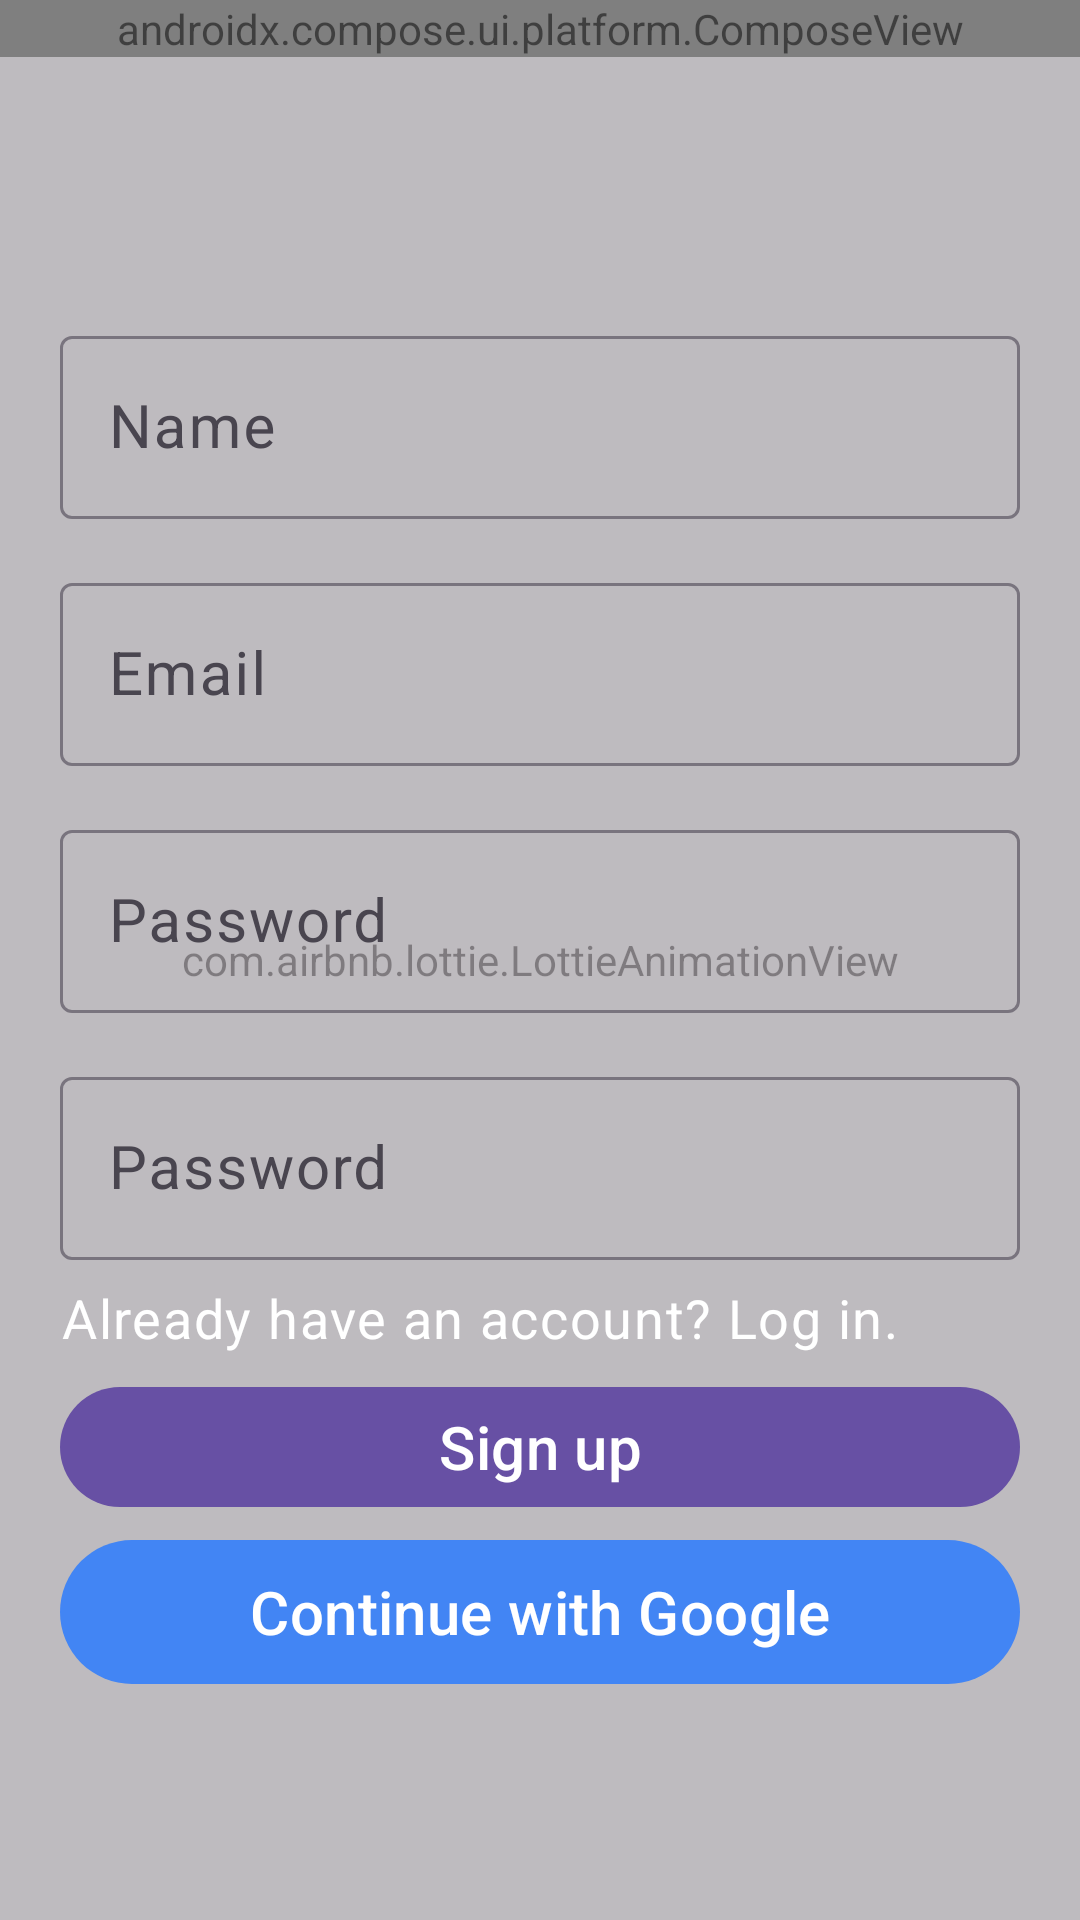

Write the Android layout XML for this screen, with the resource values it uses.
<!-- AndroidManifest.xml: application theme Theme.BirthdayWhisher -->
<!-- res/layout/fragment_signup.xml -->
<?xml version="1.0" encoding="utf-8"?>
<androidx.core.widget.NestedScrollView xmlns:android="http://schemas.android.com/apk/res/android"
    xmlns:app="http://schemas.android.com/apk/res-auto"
    xmlns:tools="http://schemas.android.com/tools"
    android:layout_width="match_parent"
    android:layout_height="match_parent"
    android:fillViewport="true">

    <androidx.constraintlayout.widget.ConstraintLayout
        android:id="@+id/fragment_signup"
        android:layout_width="match_parent"
        android:layout_height="wrap_content">

        <androidx.compose.ui.platform.ComposeView
            android:id="@+id/topBar"
            android:background="#000000"
            android:layout_width="match_parent"
            android:layout_height="wrap_content"
            app:layout_constraintEnd_toEndOf="parent"
            app:layout_constraintStart_toStartOf="parent"
            app:layout_constraintTop_toTopOf="parent" />


        <com.airbnb.lottie.LottieAnimationView
            android:id="@+id/animationView"
            android:layout_width="match_parent"
            android:layout_height="match_parent"
            app:lottie_autoPlay="true"
            app:lottie_loop="true"
            app:lottie_rawRes="@raw/rainofgifts"
            tools:layout_editor_absoluteX="0dp"
            tools:layout_editor_absoluteY="0dp"
            android:alpha="0.5"
            />

        <LinearLayout
            android:id="@+id/linearLayout"
            android:layout_width="0dp"
            android:layout_height="wrap_content"
            android:orientation="vertical"
            android:padding="20dp"
            app:layout_constraintBottom_toBottomOf="parent"
            app:layout_constraintEnd_toEndOf="parent"
            app:layout_constraintHorizontal_bias="0.0"
            app:layout_constraintStart_toStartOf="parent"
            app:layout_constraintTop_toBottomOf="@+id/topBar">

            <com.google.android.material.textfield.TextInputLayout
                android:id="@+id/textInputLayoutName"
                style="@style/Widget.App.TextInputLayout"
                android:layout_width="match_parent"
                android:layout_height="wrap_content"
                android:layout_marginTop="7dp"
                android:layout_marginBottom="7dp"
                android:hint="Name">

                <com.google.android.material.textfield.TextInputEditText
                    android:id="@+id/editName"
                    android:layout_width="match_parent"
                    android:layout_height="wrap_content"
                    android:inputType="text"
                    android:textSize="20sp" />

            </com.google.android.material.textfield.TextInputLayout>

            <com.google.android.material.textfield.TextInputLayout
                android:id="@+id/textInputLayoutEmail"
                style="@style/Widget.App.TextInputLayout"
                android:layout_width="match_parent"
                android:layout_height="wrap_content"
                android:layout_marginTop="7dp"
                android:layout_marginBottom="7dp"
                android:hint="Email">

                <com.google.android.material.textfield.TextInputEditText
                    android:id="@+id/editEmail"
                    android:layout_width="match_parent"
                    android:layout_height="wrap_content"
                    android:inputType="textEmailAddress"
                    android:textSize="20sp" />

            </com.google.android.material.textfield.TextInputLayout>

            <com.google.android.material.textfield.TextInputLayout
                android:id="@+id/textInputLayoutPassword1"
                style="@style/Widget.App.TextInputLayout"
                android:layout_width="match_parent"
                android:layout_height="wrap_content"
                android:layout_marginTop="7dp"
                android:layout_marginBottom="7dp"
                android:hint="Password">

                <com.google.android.material.textfield.TextInputEditText
                    android:id="@+id/editPassword1"
                    android:layout_width="match_parent"
                    android:layout_height="wrap_content"
                    android:inputType="textPassword"
                    android:textSize="20sp" />

            </com.google.android.material.textfield.TextInputLayout>

            <com.google.android.material.textfield.TextInputLayout
                android:id="@+id/textInputLayoutPassword2"
                style="@style/Widget.App.TextInputLayout"
                android:layout_width="match_parent"
                android:layout_height="wrap_content"
                android:layout_marginTop="7dp"
                android:layout_marginBottom="7dp"
                android:hint="Password">

                <com.google.android.material.textfield.TextInputEditText
                    android:id="@+id/editPassword2"
                    android:layout_width="match_parent"
                    android:layout_height="wrap_content"
                    android:inputType="textPassword"
                    android:textSize="20sp" />

            </com.google.android.material.textfield.TextInputLayout>

            <TextView
                android:id="@+id/LoginLink"
                android:layout_width="wrap_content"
                android:layout_height="wrap_content"
                android:clickable="true"
                android:focusable="true"
                android:gravity="center"
                android:text="Already have an account? Log in."
                android:textAppearance="?attr/textAppearanceBody1"
                android:textColor="@color/white"
                android:textSize="18sp" />


            <com.google.android.material.button.MaterialButton
                android:id="@+id/button"
                style="Widget.MaterialComponents.Button.UnelevatedButton.Container"
                android:layout_width="match_parent"
                android:layout_height="wrap_content"
                android:layout_marginTop="7dp"
                android:layout_marginBottom="7dp"
                android:text="Sign up"
                android:textSize="20sp" />

            <com.google.android.material.button.MaterialButton
                android:id="@+id/Google"
                style="Widget.MaterialComponents.Button.UnelevatedButton.Container"
                android:layout_width="match_parent"
                android:layout_height="wrap_content"
                android:insetTop="0dp"
                android:insetBottom="0dp"
                android:text="@string/google_signin"
                android:textAlignment="center"
                android:textColor="@color/white"
                android:textSize="20sp"
                app:backgroundTint="@color/google_signin_bg"
                app:icon="@drawable/googleg_standard_color_18"
                app:iconGravity="textStart"
                app:iconPadding="8dp" />
        </LinearLayout>

    </androidx.constraintlayout.widget.ConstraintLayout>
</androidx.core.widget.NestedScrollView>
<!-- resources referenced by this layout -->
<resources>
  <color name="google_signin_bg">#FF4285F4</color>
  <color name="white">#FFFFFF</color>
  <string name="google_signin">Continue with Google</string>
  <style name="Widget.App.TextInputLayout" parent="Widget.Material3.TextInputLayout.OutlinedBox">
          <item name="android:layout_width">match_parent</item>
          <item name="android:layout_height">wrap_content</item>
          <item name="android:layout_marginTop">7dp</item>
          <item name="android:layout_marginBottom">7dp</item>
          <item name="hintTextAppearance">@style/Widget.App.TextInputLayout.HintText</item>
      </style>
  <style name="Theme.BirthdayWhisher" parent="Base.Theme.BirthdayWhisher" />
  <style name="Widget.App.TextInputLayout.HintText" parent="TextAppearance.Material3.BodyLarge">
          <item name="android:textSize">16sp</item>
      </style>
  <style name="Base.Theme.BirthdayWhisher" parent="Theme.Material3.DayNight.NoActionBar">
          
          
      </style>
</resources>
